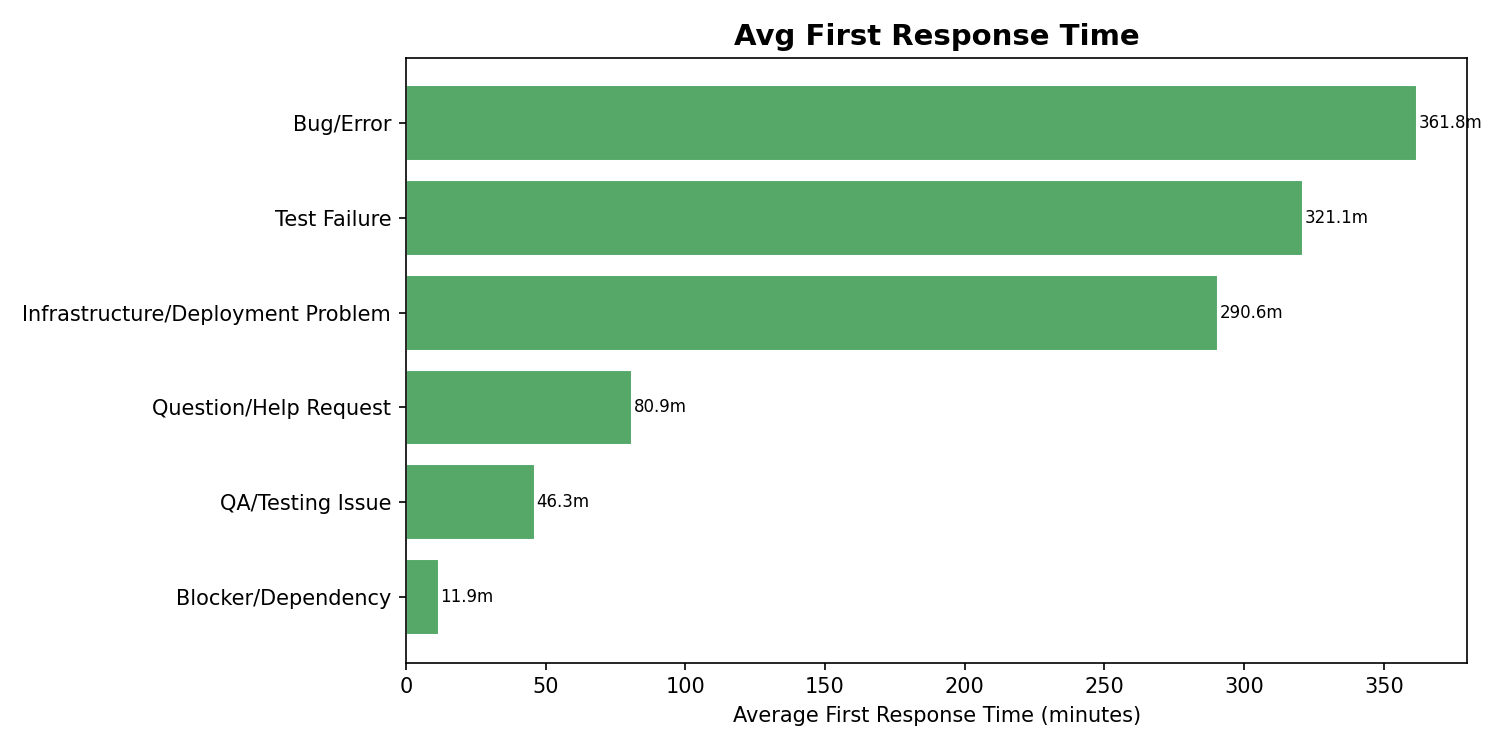

Data behind this chart, as committed beside it:
category, total_threads, threads_with_reply, avg_response_minutes, median_response_minutes, p90_response_minutes, response_coverage_pct
Blocker/Dependency, 12, 5, 11.94, 7.227, 23.99, 41.67
QA/Testing Issue, 18, 7, 46.26, 5.084, 123.9, 38.89
Question/Help Request, 141, 42, 80.93, 7.015, 122.6, 29.79
Infrastructure/Deployment Problem, 216, 121, 290.6, 19.43, 671.5, 56.02
Test Failure, 279, 127, 321.1, 43.69, 684.5, 45.52
Bug/Error, 401, 198, 361.8, 41.66, 693.8, 49.38
